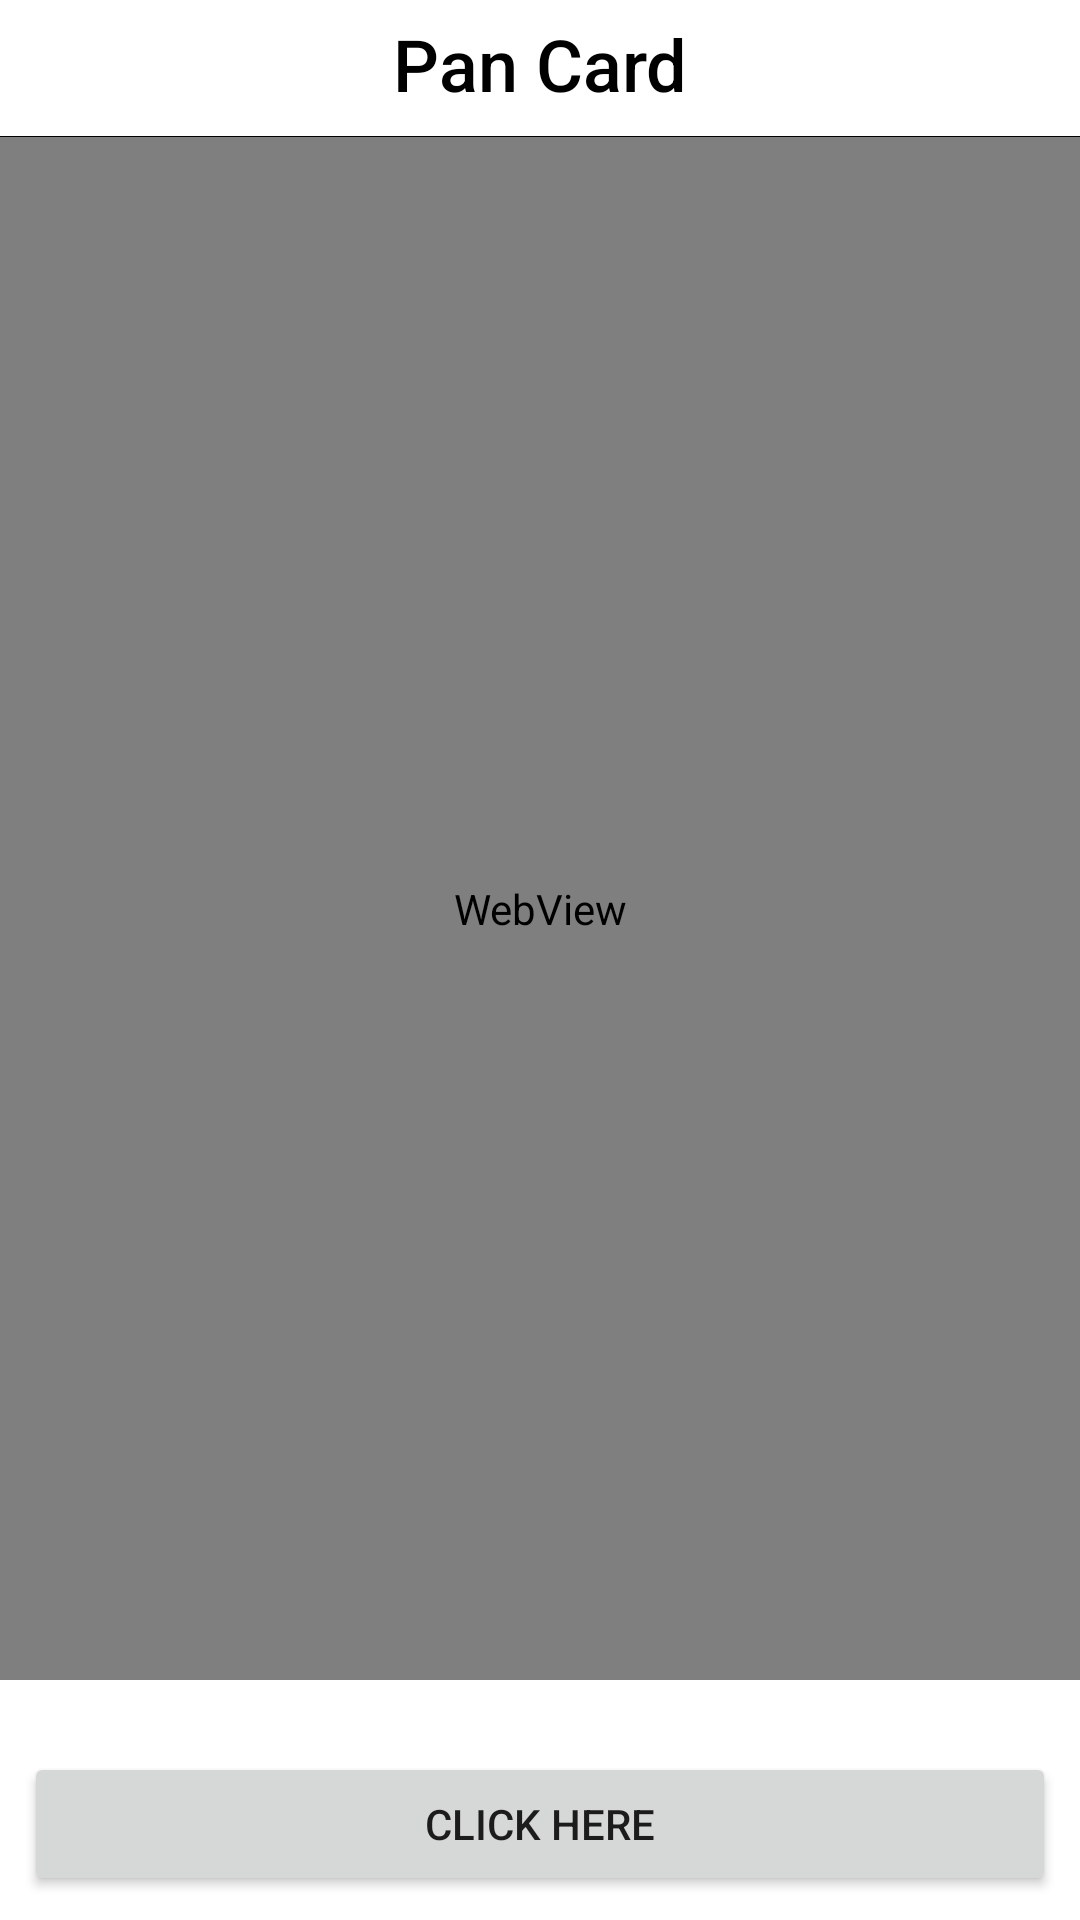

Here is an Android app screen rendered from its layout file. Give the layout XML and the strings, colors and styles it references.
<!-- AndroidManifest.xml: application theme Theme.PanCard -->
<!-- res/layout/activity_main2.xml -->
<?xml version="1.0" encoding="utf-8"?>
<androidx.constraintlayout.widget.ConstraintLayout xmlns:android="http://schemas.android.com/apk/res/android"
    xmlns:app="http://schemas.android.com/apk/res-auto"
    xmlns:tools="http://schemas.android.com/tools"
    android:layout_width="match_parent"
    android:layout_height="match_parent"
    tools:context=".MainActivity2">

    <ImageView
        android:id="@+id/more"
        android:layout_width="wrap_content"
        android:layout_height="wrap_content"
        android:layout_marginEnd="8dp"
        app:layout_constraintBottom_toBottomOf="@+id/textView9"
        app:layout_constraintEnd_toEndOf="parent"
        app:layout_constraintTop_toTopOf="@+id/textView9"
        app:srcCompat="@drawable/more" />

    <ImageView
        android:id="@+id/back"
        android:layout_width="wrap_content"
        android:layout_height="wrap_content"
        android:layout_marginStart="8dp"
        app:layout_constraintBottom_toBottomOf="@+id/textView9"
        app:layout_constraintStart_toStartOf="parent"
        app:layout_constraintTop_toTopOf="@+id/textView9"
        app:srcCompat="@drawable/back" />

    <TextView
        android:id="@+id/textView9"
        android:layout_width="wrap_content"
        android:layout_height="wrap_content"
        android:layout_marginTop="5dp"

        android:fontFamily="sans-serif-medium"
        android:text="@string/app_name"
        android:textColor="@color/black"
        android:textSize="24sp"
        app:layout_constraintEnd_toEndOf="parent"
        app:layout_constraintStart_toStartOf="parent"
        app:layout_constraintTop_toTopOf="parent" />


    <View
        android:id="@+id/view6"
        android:layout_width="match_parent"
        android:layout_height="0.1dp"
        android:layout_marginTop="8dp"
        android:background="@color/black"
        app:layout_constraintEnd_toEndOf="parent"
        app:layout_constraintStart_toStartOf="parent"
        app:layout_constraintTop_toBottomOf="@+id/textView9" />

    <WebView
        android:id="@+id/intructiontext"
        android:layout_width="0dp"
        android:layout_height="0dp"
        android:layout_marginBottom="24dp"
        app:layout_constraintBottom_toTopOf="@+id/button"
        app:layout_constraintEnd_toEndOf="parent"
        app:layout_constraintStart_toStartOf="parent"
        app:layout_constraintTop_toBottomOf="@+id/view6" />

    <Button
        android:id="@+id/button"
        android:layout_width="0dp"
        android:layout_height="wrap_content"
        android:layout_margin="8dp"
        android:text="Click Here"
        app:layout_constraintBottom_toBottomOf="parent"
        app:layout_constraintEnd_toEndOf="parent"
        app:layout_constraintStart_toStartOf="parent" />
</androidx.constraintlayout.widget.ConstraintLayout>
<!-- resources referenced by this layout -->
<resources>
  <string name="app_name">Pan Card</string>
  <style name="Theme.PanCard" parent="Theme.MaterialComponents.DayNight.NoActionBar">
          
          <item name="colorPrimary">@color/purple_500</item>
          <item name="colorPrimaryVariant">@color/white</item>
          <item name="colorOnPrimary">@color/white</item>
          
          <item name="colorSecondary">@color/teal_200</item>
          <item name="colorSecondaryVariant">@color/teal_700</item>
          <item name="colorOnSecondary">@color/black</item>
          
          <item name="android:statusBarColor" tools:targetApi="l">?attr/colorPrimaryVariant</item>
          
      </style>
  <!-- not gathered from this repository: default colours our renderer supplied (Android Studio template values) -->
  <color name="purple_500">#FF6200EE</color>
  <color name="teal_200">#FF03DAC5</color>
  <color name="teal_700">#FF018786</color>
  <color name="black">#FF000000</color>
  <color name="white">#FFFFFFFF</color>
</resources>
